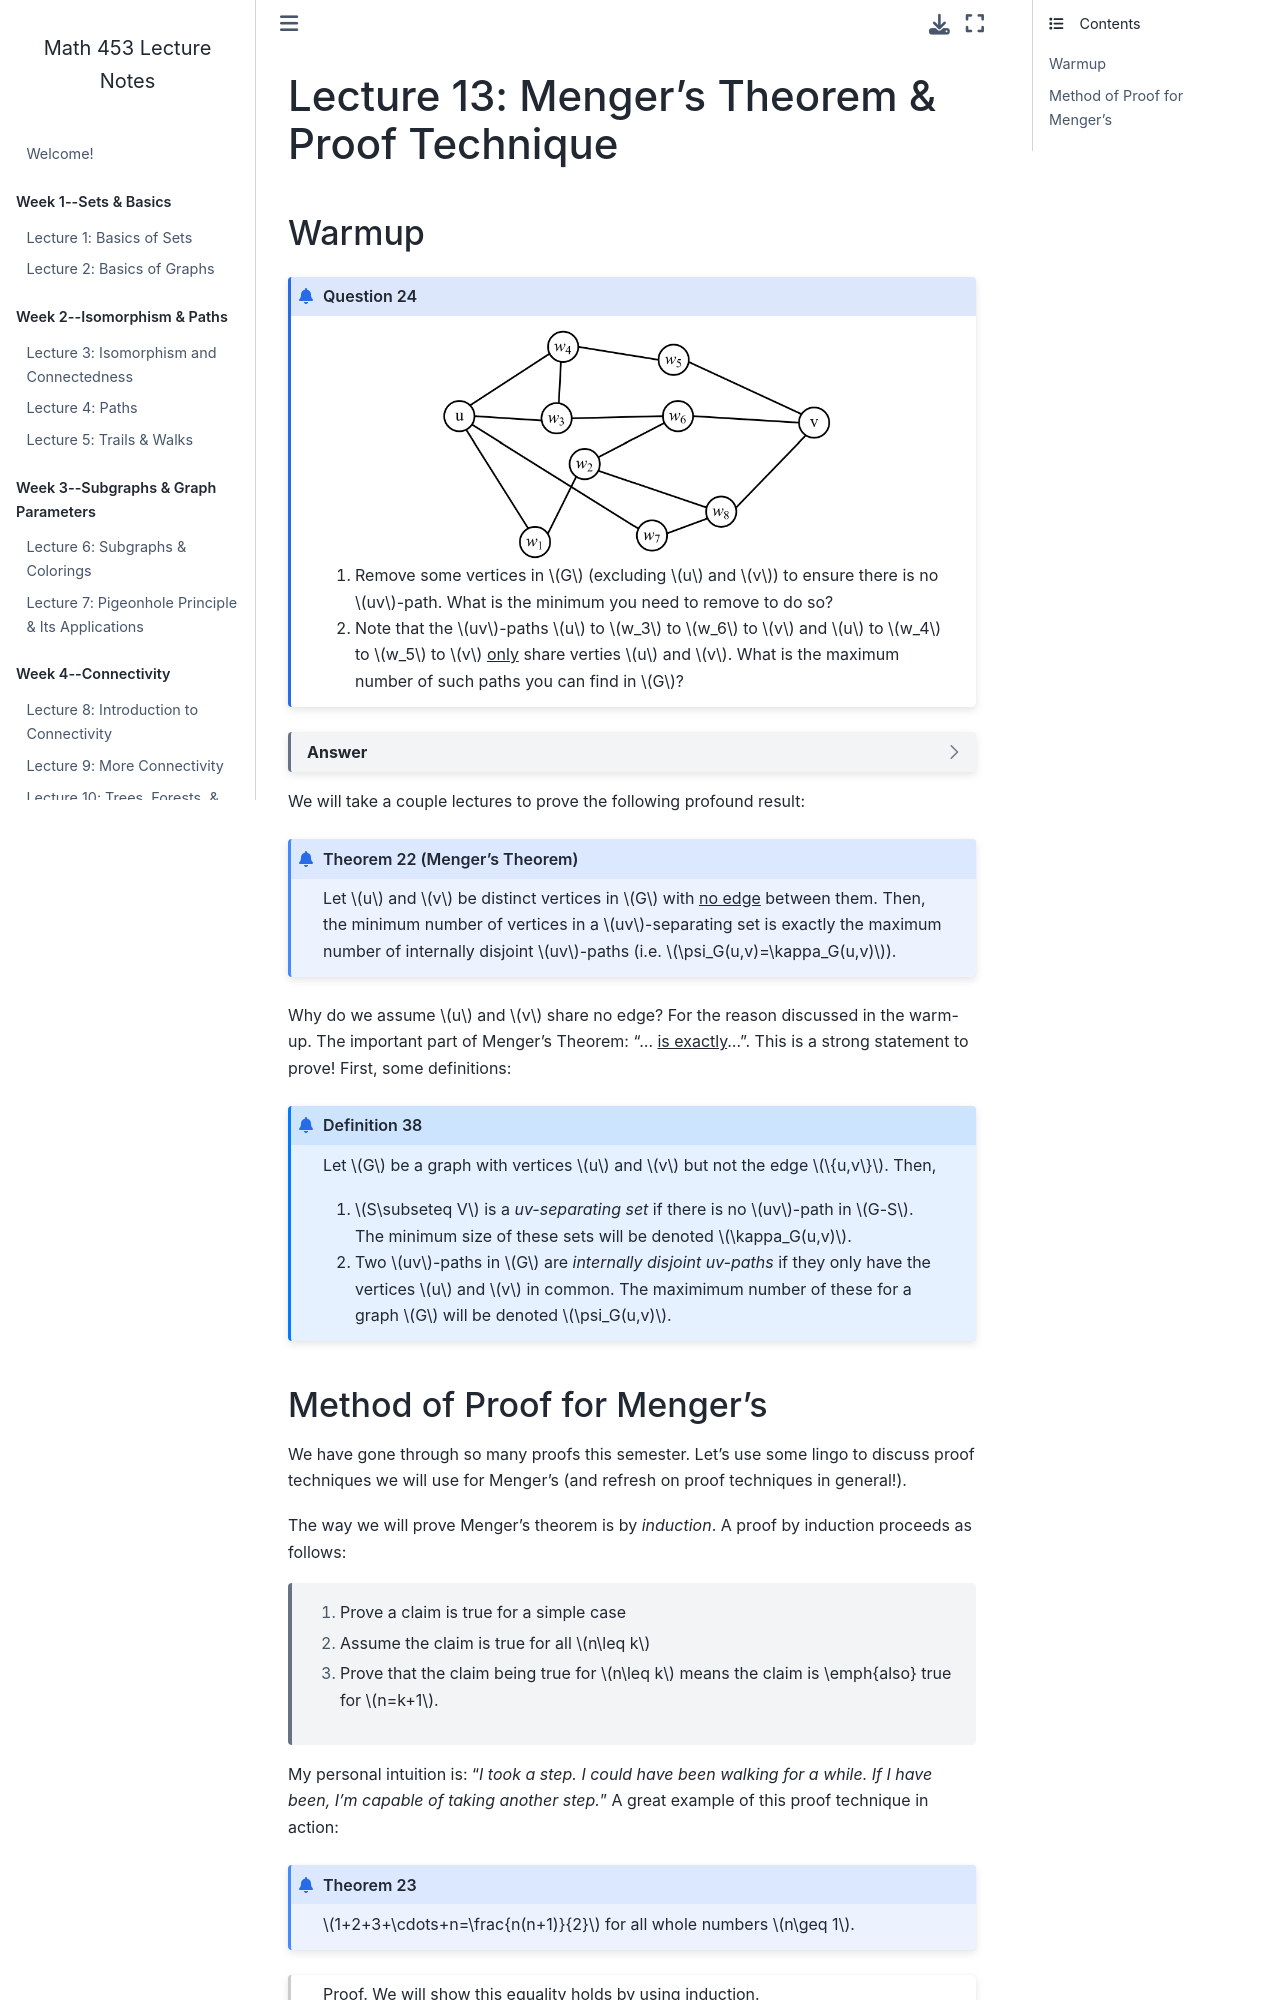

repository: garrett-kepler/graph-theory-lecture-notes · page: content/week6/w6d2.html · generator: jekyll

# Lecture 13: Menger's Theorem & Proof Technique


### Warmup

````{prf:question}

<img src="../photos/week6/w6d2graph.png" height=240px align=center>

1. Remove some vertices in $G$ (excluding $u$ and $v$) to ensure there is no $uv$-path. What is the minimum you need to remove to do so?

2. Note that the $uv$-paths $u$ to $w_3$ to $w_6$ to $v$ and $u$ to $w_4$ to $w_5$ to $v$ <u>only</u> share verties $u$ and $v$. What is the maximum number of such paths you can find in $G$?
````

````{dropdown} Answer

<img src="../photos/week6/separatingset1.png" height=240px align=center>

1. Take a second to verify this, but you'll find the minimum is 3. We will denote this quantity $\kappa_G(u,v)=3$. An example of vertices you could remove:

<img src="../photos/week6/separatingset2.png" height=240px align=center>

2. Again, take a second to verify this, but you'll find the maximum is 3. We will denote this quantity $\psi_G(u,v)$. An example of some paths:

<img src="../photos/week6/paths1.png" height=240px align=center>

Notice that $\kappa_G(u,v)=3=\psi_G(u,v)$. Think about what we are saying: "The minimum number of vertices we need to remove is the maximum number of disjoint paths between those vertices". Intuitively, this makes some sense! Our graph has 3 disjoint paths. We would need to remove a vertex from of each of those to ensure there is no path between the vertices. Vaguely, our graph looks like this:

<img src="../photos/week6/idea1.png" height=240px align=center>

Along each disjoint path, there is a vertex we need to remove. So, the minimum number of vertices to remove is the maximum number of disjoint paths! If there were more disjoint paths, we would need to remove more vertices:

<img src="../photos/week6/idea2.png" height=240px align=center>

What could be the problem? Well, what happens if a path between $u$ and $v$ has no vertex on it? That is, what happens if $u$ and $v$ share an edge?

<img src="../photos/week6/idea3.png" height=240px align=center>

In this case, we would have to remove $u$ or $v$ to get rid of that edge! This will motivate our assumptions in <u>Menger's Theorem</u>.
````

We will take a couple lectures to prove the following profound result:

````{prf:theorem} Menger's Theorem
Let $u$ and $v$ be distinct vertices in $G$ with <u>no edge</u> between them. Then, the minimum number of vertices in a $uv$-separating set is exactly the maximum number of internally disjoint $uv$-paths (i.e. $\psi_G(u,v)=\kappa_G(u,v)$).
````

Why do we assume $u$ and $v$ share no edge? For the reason discussed in the warm-up. The important part of Menger's Theorem: "... <it><u>is exactly</u></it>...". This is a strong statement to prove! First, some definitions:

````{prf:definition}
Let $G$ be a graph with vertices $u$ and $v$ but not the edge $\{u,v\}$. Then,
1. $S\subseteq V$ is a *uv-separating set* if there is no $uv$-path in $G-S$. The minimum size of these sets will be denoted $\kappa_G(u,v)$.

2. Two $uv$-paths in $G$ are *internally disjoint uv-paths* if they only have the vertices $u$ and $v$ in common. The maximimum number of these for a graph $G$ will be denoted $\psi_G(u,v)$.
````
